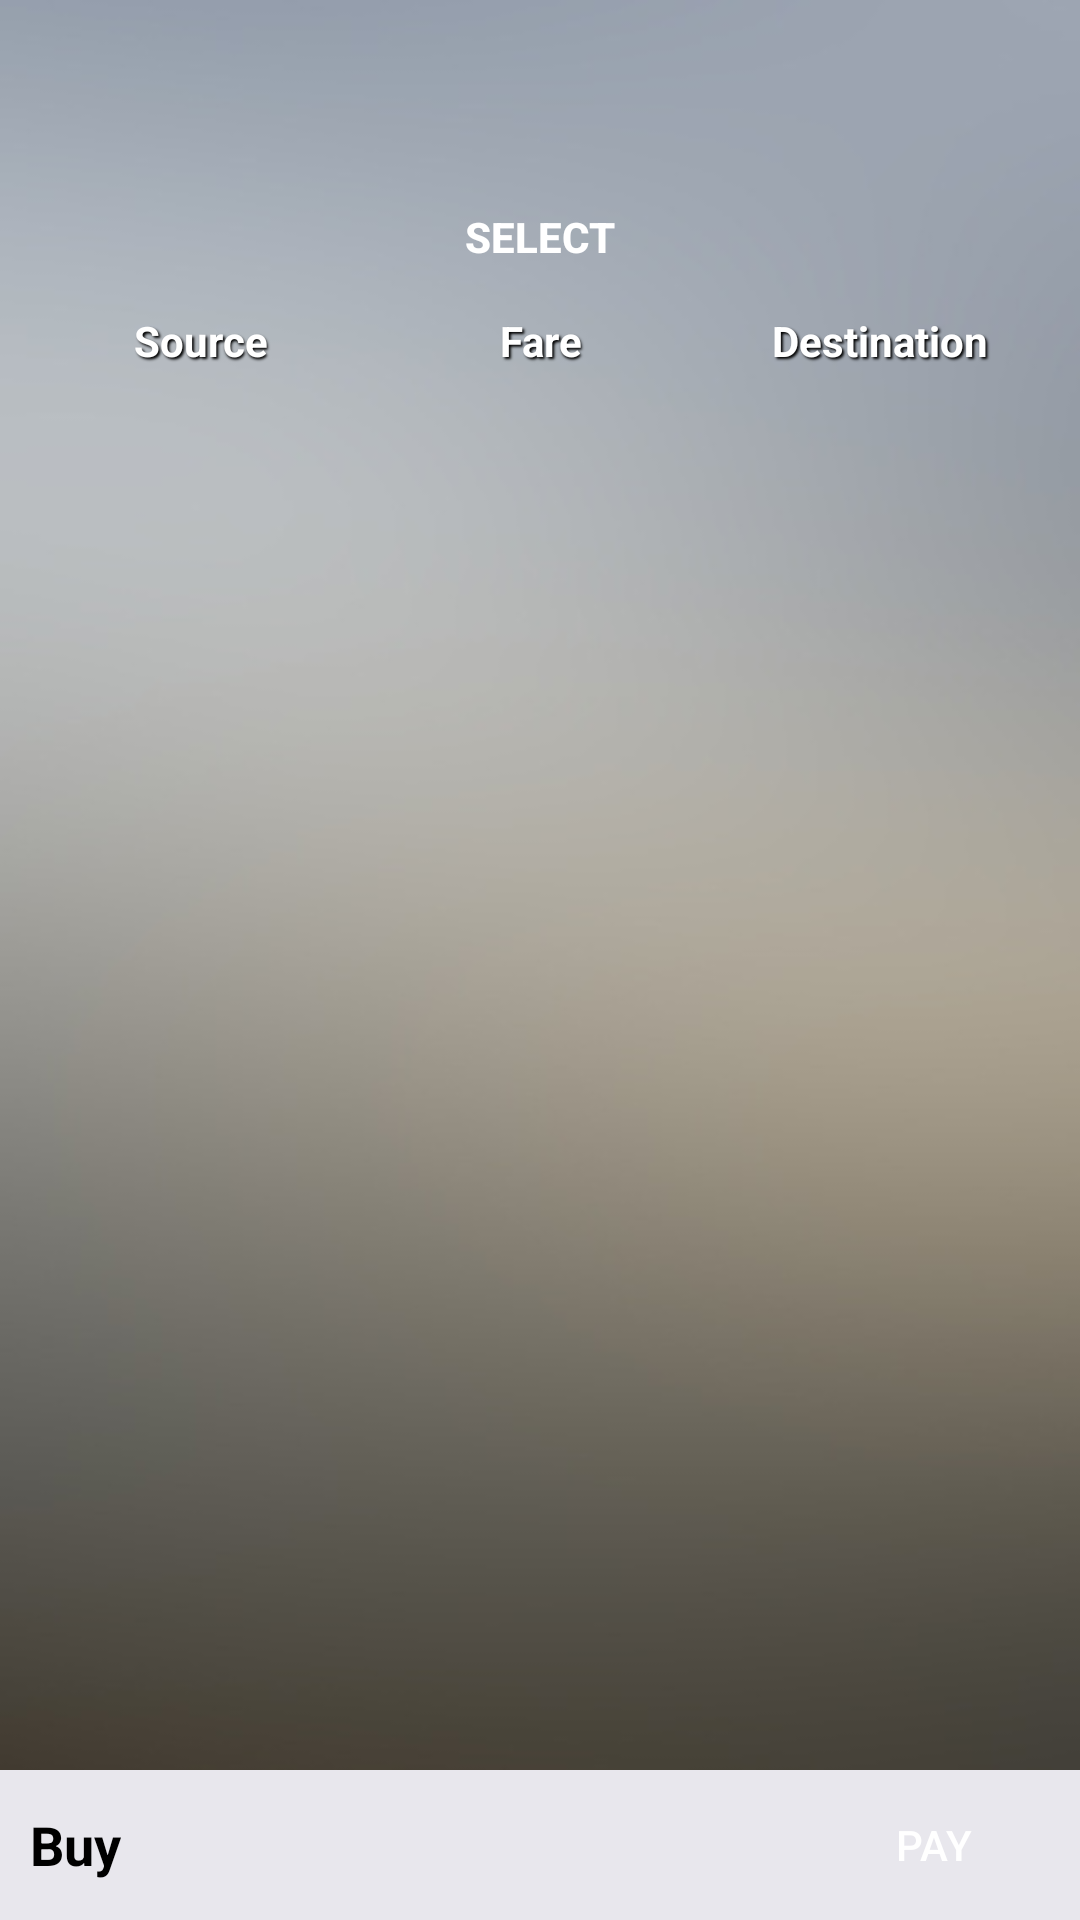

Write the Android layout XML for this screen, with the resource values it uses.
<!-- AndroidManifest.xml: application theme AppTheme -->
<!-- res/layout/fragment_bus_1.xml -->
<?xml version="1.0" encoding="utf-8"?>
<RelativeLayout xmlns:android="http://schemas.android.com/apk/res/android"
    android:layout_width="match_parent"
    android:layout_height="match_parent"
    android:background="@drawable/ic_main_backgrounf_bus_between_city">

    <LinearLayout
        android:id="@+id/id_bus_spinner_layout"
        android:layout_width="match_parent"
        android:layout_height="wrap_content"
        android:orientation="horizontal"
        android:padding="5dp"
        android:weightSum="2">

        <Spinner
            android:id="@+id/id_spinner_source"
            android:layout_width="0dp"
            android:layout_height="wrap_content"
            android:layout_margin="5dp"
            android:layout_weight="1"
            android:background="@drawable/background_spinner" />

        <Spinner
            android:id="@+id/id_spinner_destination"
            android:layout_width="0dp"
            android:layout_height="wrap_content"
            android:layout_margin="5dp"
            android:layout_weight="1"
            android:background="@drawable/background_spinner" />

    </LinearLayout>


    <LinearLayout
        android:id="@+id/id_bus_time_layout"
        android:layout_width="match_parent"
        android:layout_height="wrap_content"
        android:layout_below="@+id/id_bus_spinner_layout"
        android:orientation="horizontal"
        android:padding="5dp"
        android:weightSum="2">

        <TextView
            android:id="@+id/id_text_date"
            android:layout_width="0dp"
            android:layout_height="wrap_content"
            android:layout_margin="5dp"
            android:layout_weight="1"
            android:gravity="center"
            android:background="@drawable/background_spinner" />

        <TextView
            android:id="@+id/id_text_time"
            android:layout_width="0dp"
            android:layout_height="wrap_content"
            android:layout_margin="5dp"
            android:layout_weight="1"
            android:gravity="center"
            android:background="@drawable/background_spinner" />


    </LinearLayout>

    <Button
        android:id="@+id/id_bus_button_search"
        android:layout_width="150dp"
        android:layout_height="40dp"
        android:layout_below="@+id/id_bus_time_layout"
        android:layout_centerHorizontal="true"
        android:background="@drawable/pay_button_background"
        android:text="Select"
        android:textColor="#FFFFFF"
        android:textStyle="bold" />

    <LinearLayout
        android:layout_width="match_parent"
        android:layout_height="match_parent"
        android:layout_above="@+id/id_bus_ticket_layout"
        android:layout_below="@+id/id_bus_button_search"
        android:orientation="vertical">

        <LinearLayout
            android:id="@+id/relativeLayout1"
            android:layout_width="match_parent"
            android:layout_height="wrap_content"
            android:layout_marginLeft="10dp"
            android:layout_marginRight="10dp">

            <TextView
                android:layout_width="0dp"
                android:layout_height="wrap_content"
                android:layout_weight="1"
                android:ellipsize="end"
                android:gravity="center"
                android:maxLines="1"
                android:minLines="1"
                android:padding="5dp"
                android:shadowColor="#000000"
                android:shadowDx="1.5"
                android:shadowDy="1.5"
                android:shadowRadius="1.6"
                android:text="Source"
                android:textColor="@color/color_background_table_heading_text_color"
                android:textSize="14sp"
                android:textStyle="bold" />

            <TextView
                android:layout_width="0dp"
                android:layout_height="wrap_content"
                android:layout_weight="1"
                android:ellipsize="end"
                android:gravity="center"
                android:maxLines="1"
                android:minLines="1"
                android:padding="5dp"
                android:shadowColor="#000000"
                android:shadowDx="1.5"
                android:shadowDy="1.5"
                android:shadowRadius="1.6"
                android:text="Fare"
                android:textColor="@color/color_background_table_heading_text_color"
                android:textSize="14sp"
                android:textStyle="bold" />

            <TextView
                android:layout_width="0dp"
                android:layout_height="wrap_content"
                android:layout_weight="1"
                android:ellipsize="end"
                android:gravity="center"
                android:maxLines="1"
                android:minLines="1"
                android:padding="5dp"
                android:shadowColor="#000000"
                android:shadowDx="1.5"
                android:shadowDy="1.5"
                android:shadowRadius="1.6"
                android:text="Destination"
                android:textColor="@color/color_background_table_heading_text_color"
                android:textSize="14sp"
                android:textStyle="bold" />

        </LinearLayout>

        <android.support.v7.widget.RecyclerView
            android:id="@+id/id_bus_recycler_detail"
            android:layout_width="match_parent"
            android:layout_height="match_parent" />
    </LinearLayout>

    <RelativeLayout
        android:id="@+id/id_bus_ticket_layout"
        android:layout_width="match_parent"
        android:layout_height="50dp"
        android:layout_alignParentBottom="true"
        android:background="@color/color_background_screen">

        <TextView
            android:id="@+id/id_bus_ticket_pay_text"
            android:layout_width="wrap_content"
            android:layout_height="wrap_content"
            android:layout_centerVertical="true"
            android:layout_margin="10dp"
            android:text="Buy"
            android:textColor="#000000"
            android:textSize="18sp"
            android:textStyle="bold" />

        <Button
            android:id="@+id/id_bus_ticket_pay_button"
            android:layout_width="wrap_content"
            android:layout_height="wrap_content"
            android:layout_alignParentEnd="true"
            android:layout_alignParentRight="true"
            android:layout_centerVertical="true"
            android:layout_margin="5dp"
            android:layout_marginEnd="10dp"
            android:layout_marginRight="10dp"
            android:background="@drawable/pay_button_background"
            android:text="Pay"
            android:textColor="#FFFFFF" />

    </RelativeLayout>
</RelativeLayout>
<!-- resources referenced by this layout -->
<resources>
  <color name="color_background_screen">#E8E7ED</color>
  <color name="color_background_table_heading_text_color">#FFFFFF</color>
  <!-- drawable ic_main_backgrounf_bus_between_city: png bitmap (drawable, 39050 bytes) -->
  <style name="AppTheme" parent="Theme.AppCompat.Light.DarkActionBar">
          
          <item name="colorPrimary">@color/colorPrimary</item>
          <item name="colorPrimaryDark">@color/colorPrimaryDark</item>
          <item name="colorAccent">@color/colorAccent</item>
      </style>
  <color name="colorPrimary">#525171</color>
  <color name="colorPrimaryDark">#383552</color>
  <color name="colorAccent">#D81B60</color>
</resources>
